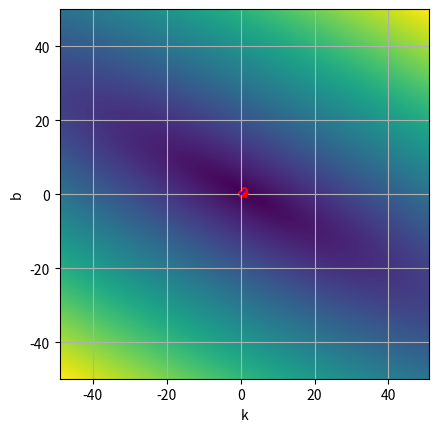

This figure's Python source: (Note: this script raises an exception after producing the figure.)
import matplotlib.pyplot as plt
from typing import Tuple, Union
import numpy as np
import random


# class DataGenerator(namedtuple("DataGenerator", "dimension, args_min, args_max, args_step, generator_func")):
#    def __new__(cls, **args):

class Regression:
    def __new__(cls, *args, **kwargs):
        raise RuntimeError("Regression class is static class")

    @staticmethod
    def rand_in_range(rand_range: Union[float, Tuple[float, float]] = 1.0) -> float:
        if isinstance(rand_range, float):
            return random.uniform(-0.5 * rand_range, 0.5 * rand_range)
        if isinstance(rand_range, tuple):
            return random.uniform(rand_range[0], rand_range[1])
        return random.uniform(-0.5, 0.5)

    @staticmethod
    def test_data_along_line(k: float = 1.0, b: float = 0.1, arg_range: float = 1.0,
                             rand_range: float = 0.05, n_points: int = 100) -> Tuple[np.ndarray, np.ndarray]:
        """
        Генерирует линию вида y = k * x + b + dy, где dy - аддитивный шум с амплитудой half_disp
        :param k: наклон линии
        :param b: смещение по y
        :param arg_range: диапазон аргумента от 0 до arg_range
        :param rand_range: диапазон шума данных
        :param n_points: количество точек
        :return: кортеж значений по x и y
        """
        x_step = arg_range / (n_points - 1)
        return np.array([i * x_step for i in range(n_points)]),\
               np.array([i * x_step * k + b + Regression.rand_in_range(rand_range) for i in range(n_points)])

    @staticmethod
    def second_order_surface_2d(surf_params:
                                Tuple[float, float, float, float, float, float] = (1.0, -2.0, 3.0, 1.0, 2.0, -3.0),
                                args_range: float = 1.0, rand_range: float = .1, n_points: int = 1000) -> \
                                Tuple[np.ndarray, np.ndarray, np.ndarray]:
        """
        Генерирует набор тестовых данных около поверхности второго порядка.
        Уравнение поверхности:
        z(x,y) = a * x^2 + x * y * b + c * y^2 + d * x + e * y + f
        :param surf_params: 
        :param surf_params [a, b, c, d, e, f]:
        :param args_range x in [x0, x1], y in [y0, y1]:
        :param rand_range:
        :param n_points:
        :return:
        """
        x = np.array([Regression.rand_in_range(args_range) for _ in range(n_points)])
        y = np.array([Regression.rand_in_range(args_range) for _ in range(n_points)])
        dz = np.array([surf_params[5] + Regression.rand_in_range(rand_range) for _ in range(n_points)])
        return x, y, surf_params[0] * x * x + surf_params[1] * y * x + surf_params[2] * y * y + \
               surf_params[3] * x + surf_params[4] * y + dz

    @staticmethod
    def test_data_2d(kx: float = -2.0, ky: float = 2.0, b: float = 12.0, args_range: float = 1.0,
                     rand_range: float = 1.0, n_points: int = 100) -> Tuple[np.ndarray, np.ndarray, np.ndarray]:
        """
        Генерирует плоскость вида z = kx*x + ky*x + b + dz, где dz - аддитивный шум в диапазоне rand_range
        :param kx: наклон плоскости по x
        :param ky: наклон плоскости по y
        :param b: смещение по z
        :param args_range: диапазон аргументов по кажой из осей от 0 до args_range
        :param rand_range: диапазон шума данных
        :param n_points: количество точек
        :returns: кортеж значенией по x, y и z
        """
        x = np.array([Regression.rand_in_range(args_range) for _ in range(n_points)])
        y = np.array([Regression.rand_in_range(args_range) for _ in range(n_points)])
        dz = np.array([b + Regression.rand_in_range(rand_range) for _ in range(n_points)])
        return x, y, x * kx + y * ky + dz

    @staticmethod
    def test_data_nd(surf_settings: np.ndarray = np.array([1.0, 2.0, 3.0, 4.0, 5.0, 12.0]), args_range: float = 1.0,
                     rand_range: float = 0.1, n_points: int = 125) -> np.ndarray:
        """
        Генерирует плоскость вида z = k_0*x_0 + k_1*x_1...,k_n*x_n + d + dz, где dz - аддитивный шум в диапазоне rand_range
        :param surf_settings: параметры плоскости в виде k_0,k_1,...,k_n,d
        :param args_range: диапазон аргументов по кажой из осей от 0 до args_range
        :param n_points: количество точек
        :param rand_range: диапазон шума данных
        :returns: массив из строк вида x_0, x_1,...,x_n, f(x_0, x_1,...,x_n)
        """
        n_dims = surf_settings.size - 1
        data = np.zeros((n_points, n_dims + 1,), dtype=float)
        for i in range(n_dims):
            data[:, i] = np.array([Regression.rand_in_range(args_range) for _ in range(n_points)])
            data[:, n_dims] += surf_settings[i] * data[:, i]
        dz = np.array([surf_settings[n_dims] + Regression.rand_in_range(rand_range) for _ in range(n_points)])
        data[:, n_dims] += dz
        return data

    @staticmethod
    def distance_sum(x: np.ndarray, y: np.ndarray, k: float, b: float) -> float:
        """
        Вычисляет сумму квадратов расстояний от набора точек до линии вида y = k*x + b при фиксированных k и b
        по формуле: F(k, b) = (Σ(yi -(k * xi + b))^2)^0.5 (суммирование по i)
        :param x: массив значений по x
        :param y: массив значений по y
        :param k: значение параметра k (наклон)
        :param b: значение параметра b (смещение)
        :returns: F(k, b) = (Σ(yi -(k * xi + b))^2)^0.5
        """
        return np.sqrt(np.power((y - x * k + b), 2.0).sum())

    @staticmethod
    def distance_field(x: np.ndarray, y: np.ndarray, k: np.ndarray, b: np.ndarray) -> np.ndarray:
        """
        Вычисляет сумму квадратов расстояний от набора точек до линии вида y = k*x + b, где k и b являются диапазонами
        значений. Формула расстояния для j-ого значения из набора k и k-ого значения из набора b:
        F(k_j, b_k) = (Σ(yi -(k_j * xi + b_k))^2)^0.5 (суммирование по i)
        :param x: массив значений по x
        :param y: массив значений по y
        :param k: массив значений параметра k (наклоны)
        :param b: массив значений параметра b (смещения)
        :returns: поле расстояний вида F(k, b) = (Σ(yi -(k * xi + b))^2)^0.5 (суммирование по i)
        """
        return np.array([[Regression.distance_sum(x, y, k_i, b_i) for k_i in k.flat] for b_i in b.flat])

    @staticmethod
    def linear_regression(x: np.ndarray, y: np.ndarray) -> Tuple[float, float]:
        """
        Линейная регрессия.\n
        Основные формулы:\n
        yi - xi*k - b = ei\n
        yi - (xi*k + b) = ei\n
        (yi - (xi*k + b))^2 = yi^2 - 2*yi*(xi*k + b) + (xi*k + b)^2 = ei^2\n
        yi^2 - 2*(yi*xi*k + yi*b) + (xi^2 * k^2 + 2 * xi * k * b + b^2) = ei^2\n
        yi^2 - 2*yi*xi*k - 2*yi*b + xi^2 * k^2 + 2 * xi * k * b + b^2 = ei^2\n
        d ei^2 /dk = - 2*yi*xi + 2 * xi^2 * k + 2 * xi * b = 0\n
        d ei^2 /db = - 2*yi + 2 * xi * k + 2 * b = 0\n
        ====================================================================================================================\n
        d ei^2 /dk = (yi - xi * k - b) * xi = 0\n
        d ei^2 /db =  yi - xi * k - b = 0\n
        ====================================================================================================================\n
        Σ(yi - xi * k - b) * xi = 0\n
        Σ yi - xi * k - b = 0\n
        ====================================================================================================================\n
        Σ(yi - xi * k - b) * xi = 0\n
        Σ(yi - xi * k) = n * b\n
        ====================================================================================================================\n
        Σyi - k * Σxi = n * b\n
        Σxi*yi - xi^2 * k - xi*b = 0\n
        Σxi*yi - Σxi^2 * k - Σxi*b = 0\n
        Σxi*yi - Σxi^2 * k - Σxi*(Σyi - k * Σxi) / n = 0\n
        Σxi*yi - Σxi^2 * k - Σxi*Σyi / n + k * (Σxi)^2 / n = 0\n
        Σxi*yi - Σxi*Σyi / n + k * ((Σxi)^2 / n - Σxi^2)  = 0\n
        Σxi*yi - Σxi*Σyi / n = -k * ((Σxi)^2 / n - Σxi^2)\n
        (Σxi*yi - Σxi*Σyi / n) / (Σxi^2 - (Σxi)^2 / n) = k\n
        окончательно:\n
        k = (Σxi*yi - Σxi*Σyi / n) / (Σxi^2 - (Σxi)^2 / n)\n
        b = (Σyi - k * Σxi) /n\n
        :param x: массив значений по x
        :param y: массив значений по y
        :returns: возвращает пару (k, b), которая является решением задачи (Σ(yi -(k * xi + b))^2)->min
        """
        n = len(x)
        multxy = 0
        powx = 0
        for i in range(n):
            multxy += x[i] * y[i]
            powx += x[i] ** 2

        k = (multxy - (np.sum(x) * np.sum(y)) / n) / (powx - (np.sum(x) ** 2) / n)
        b = (np.sum(y) - k* np.sum(x)) / n

        return (k, b)

    @staticmethod
    def bi_linear_regression(x: np.ndarray, y: np.ndarray, z: np.ndarray) -> Tuple[float, float, float]:
        """
        Билинейная регрессия.\n
        Основные формулы:\n
        zi - (yi * ky + xi * kx + b) = ei\n
        zi^2 - 2*zi*(yi * ky + xi * kx + b) + (yi * ky + xi * kx + b)^2 = ei^2\n
        ei^2 = zi^2 - 2*yi*zi*ky - 2*zi*xi*kx - 2*zi*b + ((yi*ky)^2 + 2 * (xi*kx*yi*ky + b*yi*ky) + (xi*kx + b)^2)\n
        ei^2 = zi^2 - 2*yi*zi*ky - 2*zi*xi*kx - 2*zi*b + (yi*ky)^2 + 2*xi*kx*yi*ky + 2*b*yi*ky + (xi*kx + b)^2\n
        ei^2 =\n
        zi^2 - 2*zi*yi*ky - 2*zi*xi*kx - 2*zi*b + (yi*ky)^2 + 2*xi*kx*yi*ky + 2*b*yi*ky + (xi*kx)^2 + 2*xi*kx*b+ b^2\n
        ei^2 =\n
        zi^2 - 2*zi*yi*ky - 2*zi*xi*kx - 2*zi*b + (yi*ky)^2 + 2*xi*kx*yi*ky + 2*b*yi*ky + (xi*kx)^2 + 2*xi*kx*b+ b^2\n
        ei^2 =\n
        zi^2 - 2*zi*yi*ky - 2*zi*xi*kx - 2*zi*b + (yi*ky)^2 + 2*xi*kx*yi*ky + 2*b*yi*ky + (xi*kx)^2 + 2*xi*kx*b + b^2\n
        ====================================================================================================================\n
        d Σei^2 /dkx = Σ-zi*xi + ky*xi*yi + kx*xi^2 + xi*b = 0\n
        d Σei^2 /dky = Σ-zi*yi + ky*yi^2 + kx*xi*yi + b*yi = 0\n
        d Σei^2 /db  = Σ-zi + yi*ky + xi*kx = 0\n
        ====================================================================================================================\n
        d Σei^2 /dkx / dkx = Σ xi^2\n
        d Σei^2 /dkx / dky = Σ xi*yi\n
        d Σei^2 /dkx / db  = Σ xi\n
        ====================================================================================================================\n
        d Σei^2 /dky / dkx = Σ xi*yi\n
        d Σei^2 /dky / dky = Σ yi^2\n
        d Σei^2 /dky / db  = Σ yi\n
        ====================================================================================================================\n
        d Σei^2 /db / dkx = Σ xi\n
        d Σei^2 /db / dky = Σ yi\n
        d Σei^2 /db / db  = n\n
        ====================================================================================================================\n
        Hesse matrix:\n
        || d Σei^2 /dkx / dkx;  d Σei^2 /dkx / dky;  d Σei^2 /dkx / db ||\n
        || d Σei^2 /dky / dkx;  d Σei^2 /dky / dky;  d Σei^2 /dky / db ||\n
        || d Σei^2 /db  / dkx;  d Σei^2 /db  / dky;  d Σei^2 /db  / db ||\n
        ====================================================================================================================\n
        Hesse matrix:\n
                       | Σ xi^2;  Σ xi*yi; Σ xi |\n
        H(kx, ky, b) = | Σ xi*yi; Σ yi^2;  Σ yi |\n
                       | Σ xi;    Σ yi;    n    |\n
        ====================================================================================================================\n
                          | Σ-zi*xi + ky*xi*yi + kx*xi^2 + xi*b |\n
        grad(kx, ky, b) = | Σ-zi*yi + ky*yi^2 + kx*xi*yi + b*yi |\n
                          | Σ-zi + yi*ky + xi*kx                |\n
        ====================================================================================================================\n
        Окончательно решение:\n
        |kx|   |1|\n
        |ky| = |1| -  H(1, 1, 0)^-1 * grad(1, 1, 0)\n
        | b|   |0|\n

        :param x: массив значений по x
        :param y: массив значений по y
        :param z: массив значений по z
        :returns: возвращает тройку (kx, ky, b), которая является решением задачи (Σ(zi - (yi * ky + xi * kx + b))^2)->min
        """
        #tut
        return 1, 1, 0

    @staticmethod
    def n_linear_regression(data_rows: np.ndarray) -> np.ndarray:
        """
        H_ij = Σx_i * x_j, i in [0, rows - 1] , j in [0, rows - 1]
        H_ij = Σx_i, j = rows i in [rows, :]
        H_ij = Σx_j, j in [:, rows], i = rows

               | Σkx * xi^2    + Σky * xi * yi + b * Σxi - Σzi * xi|\n
        grad = | Σkx * xi * yi + Σky * yi^2    + b * Σyi - Σzi * yi|\n
               | Σyi * ky      + Σxi * kx                - Σzi     |\n`

        x_0 = [1,...1, 0] =>

               | Σ xi^2    + Σ xi * yi - Σzi * xi|\n
        grad = | Σ xi * yi + Σ yi^2    - Σzi * yi|\n
               | Σxi       + Σ yi      - Σzi     |\n

        :param data_rows:  состоит из строк вида: [x_0,x_1,...,x_n, f(x_0,x_1,...,x_n)]
        :return:
        """
        return np.array((0.0,))

    @staticmethod
    def poly_regression(x: np.ndarray, y: np.ndarray, order: int = 5) -> np.ndarray:
        """
        Полином: y = Σ_j x^j * bj\n
        Отклонение: ei =  yi - Σ_j xi^j * bj\n
        Минимизируем: Σ_i(yi - Σ_j xi^j * bj)^2 -> min\n
        Σ_i(yi - Σ_j xi^j * bj)^2 = Σ_iyi^2 - 2 * yi * Σ_j xi^j * bj +(Σ_j xi^j * bj)^2\n
        условие минимума:\n d/dbj Σ_i ei = d/dbj (Σ_i yi^2 - 2 * yi * Σ_j xi^j * bj +(Σ_j xi^j * bj)^2) = 0\n
        :param x: массив значений по x
        :param y: массив значений по y
        :param order: порядок полинома
        :return: набор коэффициентов bi полинома y = Σx^i*bi
        """
        return np.array((0.0,))

    @staticmethod
    def polynom(x: np.ndarray, b: np.ndarray) -> np.ndarray:
        """
        :param x: массив значений по x\n
        :param b: массив коэффициентов полинома\n
        :returns: возвращает полином yi = Σxi^j*bj\n
        """
        return np.array((0.0,))

    @staticmethod
    def quadratic_regression_2d(x: np.ndarray, y: np.ndarray, z: np.ndarray) -> np.ndarray:
        return np.array((0.0,))

    @staticmethod
    def distance_field_example():
        """
        Функция проверки поля расстояний:\n
        1) Посчитать тестовыe x и y используя функцию test_data\n
        2) Задать интересующие нас диапазоны k и b (np.linspace...)\n
        3) Рассчитать поле расстояний (distance_field) и вывести в виде изображения.\n
        4) Проанализировать результат (смысл этой картинки в чём...)\n
        :return:
        """
        print("distance field test:")
        x, y = Regression.test_data_along_line()
        k_, b_ = Regression.linear_regression(x, y)
        print(f"y(x) = {k_:1.5} * x + {b_:1.5}\n")
        k = np.linspace(k_ - 50.0, k_ + 50.0, 128, dtype=float)
        b = np.linspace(b_ - 50.0, b_ + 50.0, 128, dtype=float)
        z = Regression.distance_field(x, y, k, b)
        plt.imshow(z, extent=[k.min(), k.max(), b.min(), b.max()])
        plt.plot(k_, b_, 'r*')
        plt.xlabel("k")
        plt.ylabel("b")
        plt.grid(True)
        plt.show()

    @staticmethod
    def linear_reg_example():
        """
        Функция проверки работы метода линейной регрессии:\n
        1) Посчитать тестовыe x и y используя функцию test_data\n
        2) Получить с помошью linear_regression значения k и b\n
        3) Вывести на графике x и y в виде массива точек и построить\n
           регрессионную прямую вида: y = k*x + b\n
        :return:
        """
        print("linear reg test:")
        x, y = Regression.test_data_along_line()
        k, b = Regression.linear_regression(x, y)
        plt.scatter(x,y, color="red" , s=10, marker="o")
        plt.plot(x,k*x+b, color="blue")
        plt.xlabel("k")
        plt.ylabel("b")
        plt.grid(True)
        plt.show()


    @staticmethod
    def bi_linear_reg_example():
        """
        Функция проверки работы метода билинейной регрессии:\n
        1) Посчитать тестовыe x, y и z используя функцию test_data_2d\n
        2) Получить с помошью bi_linear_regression значения kx, ky и b\n
        3) Вывести на трёхмерном графике x, y и z в виде массива точек и построить\n
           регрессионную плоскость вида:\n z = kx*x + ky*y + b\n
        :return:
        """
        from matplotlib import cm

        x, y, z = Regression.test_data_2d()

        kx, ky, b = Regression.bi_linear_regression(x, y, z)

        fig, ax = plt.subplots(subplot_kw={"projection": "3d"})

        surf = ax.plot_surface(x, y, kx*x + ky*y + b, cmap=cm.coolwarm, linewidth=0, antialiased=False)

        ax.set_title("bi_linear regres")

        ax.set_xlabel("x")

        ax.set_ylabel("y")

        ax.set_zlabel("z")

        fig.colorbar(surf, shrink=0.5, aspect=5)

        plt.show()

        plt.show()

    @staticmethod
    def poly_reg_example():
        """
        Функция проверки работы метода полиномиальной регрессии:\n
        1) Посчитать тестовыe x, y используя функцию test_data\n
        2) Посчитать набор коэффициентов bi полинома y = Σx^i*bi используя функцию poly_regression\n
        3) Вывести на графике x и y в виде массива точек и построить\n
           регрессионную кривую. Для построения кривой использовать метод polynom\n
        :return:
        """
        print('\npoly regression test:')
        # x, y = Regression.test_data_along_line()
        # coefficients = Regression.poly_regression(x, y)
        # y_ = Regression.polynom(x, coefficients)

    @staticmethod
    def n_linear_reg_example():
        print("\nn linear regression test:")

    @staticmethod
    def quadratic_reg_example():
        """
        """
        print('2d quadratic regression test:')
        # x, y, z = Regression.second_order_surface_2d()
        # coeffs = Regression.quadratic_regression_2d(x, y, z)
        # y_ = polynom(x, coefficients)
        # print(
        #     f"z(x, y) = {coeffs[0]:1.3} * x^2 + {coeffs[1]:1.3} * x * y + {coeffs[2]:1.3} * y^2 + {coeffs[3]:1.3} * x + {coeffs[4]:1.3} * y + {coeffs[5]:1.3}")


if __name__ == "__main__":
    Regression.distance_field_example()
    Regression.linear_reg_example()
    Regression.bi_linear_reg_example()
    Regression.n_linear_reg_example()
    Regression.poly_reg_example()
    Regression.quadratic_reg_example()

